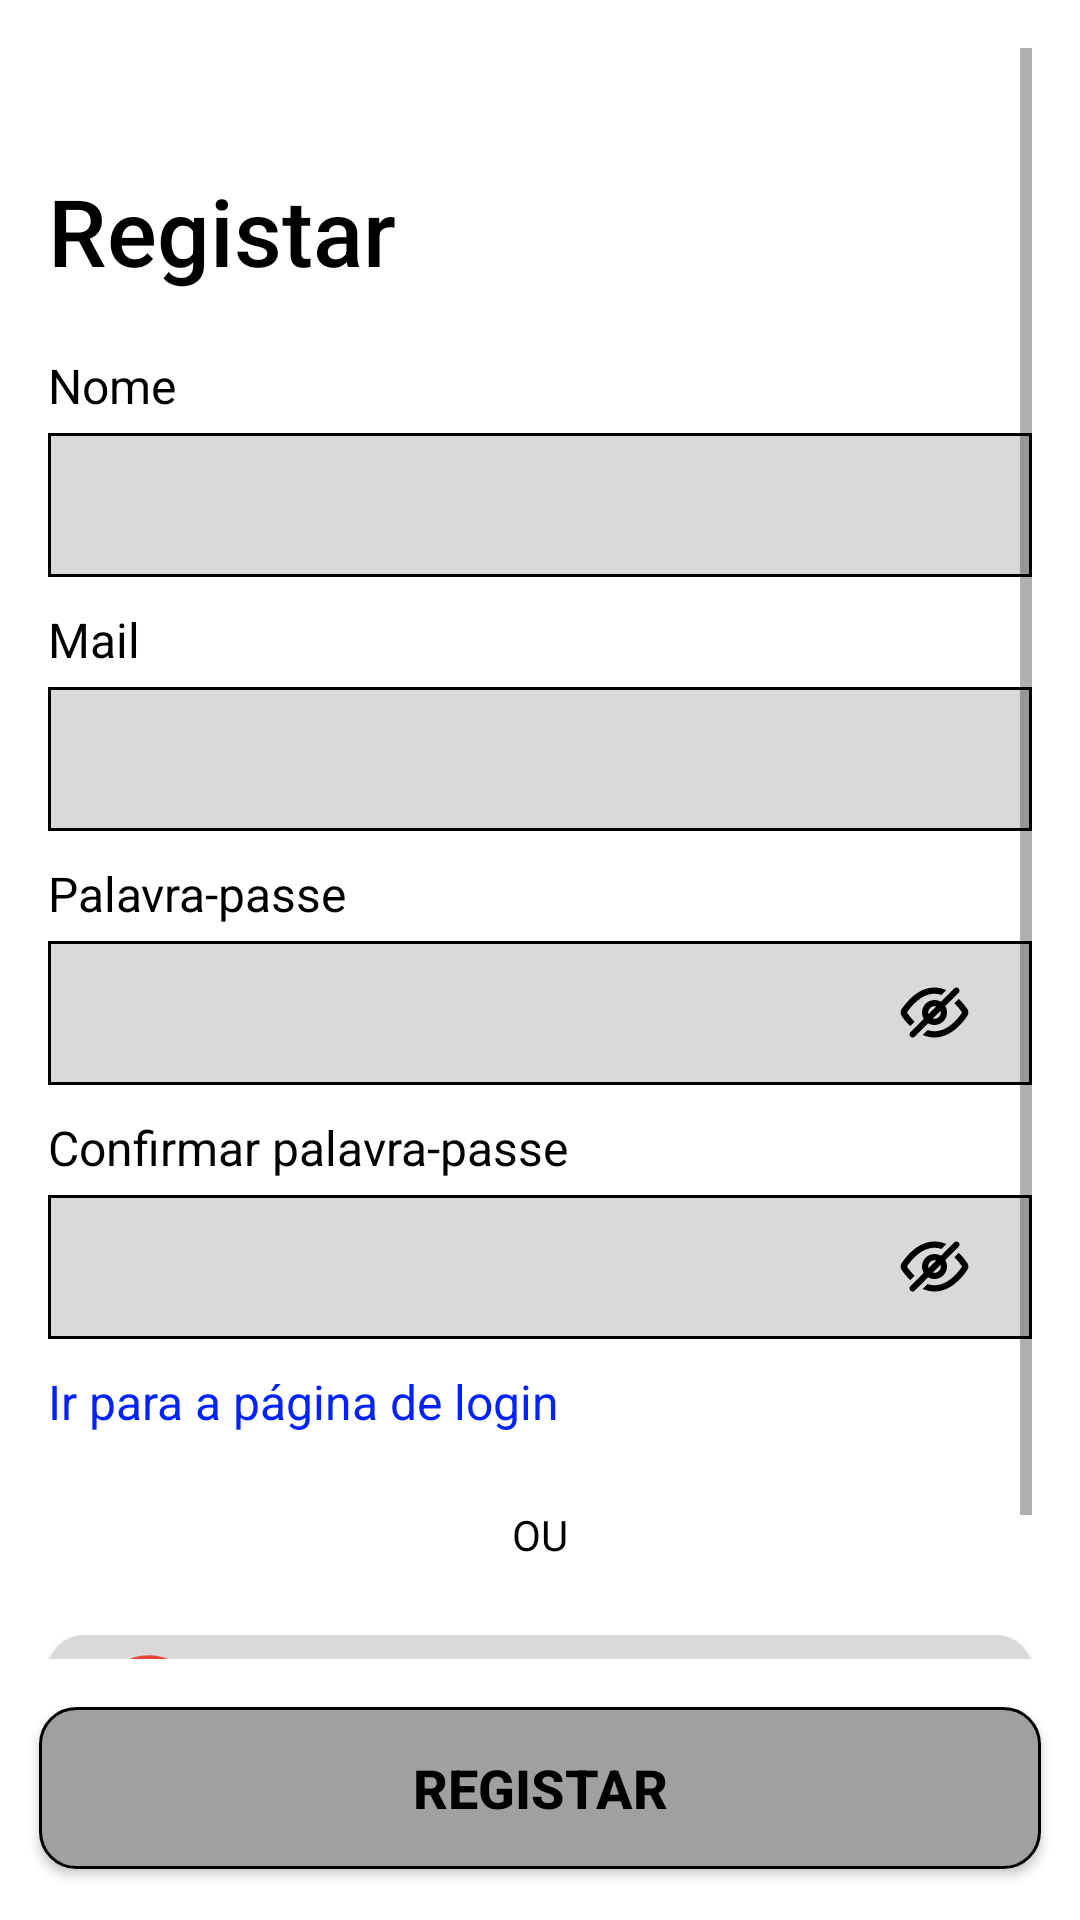

Reconstruct the res/layout file that produces this screen, plus the resources it refers to.
<!-- AndroidManifest.xml: activity theme Theme.VASCO -->
<!-- res/layout/activity_register.xml -->
<?xml version="1.0" encoding="utf-8"?>
<RelativeLayout xmlns:android="http://schemas.android.com/apk/res/android"
    xmlns:app="http://schemas.android.com/apk/res-auto"
    android:id="@+id/root"
    android:layout_width="match_parent"
    android:layout_height="match_parent"
    style="@style/Background">


    
    <ScrollView
        android:id="@+id/scrollForm"
        android:layout_width="match_parent"
        android:layout_height="match_parent"
        android:layout_above="@+id/btnRegister"
        android:overScrollMode="never"
        android:padding="16dp">

        <LinearLayout
            android:layout_width="match_parent"
            android:layout_height="wrap_content"
            android:orientation="vertical"
            android:paddingTop="40dp">


            
            <TextView
                android:id="@+id/tvTitle"
                android:layout_width="wrap_content"
                android:layout_height="wrap_content"
                android:layout_marginBottom="20dp"
                style="@style/TEXTCOLOR"
                android:text="@string/register"
                android:fontFamily="sans-serif-medium"
                android:textSize="31sp"
                android:textStyle="normal" />

            
            <TextView
                android:layout_width="wrap_content"
                android:layout_height="wrap_content"
                style="@style/TEXTCOLOR"
                android:textSize="16sp"
                android:text="@string/name_label" />

            <EditText
                android:id="@+id/etName"
                android:layout_width="match_parent"
                android:layout_height="48dp"
                android:layout_marginBottom="10dp"
                android:layout_marginTop="5dp"
                style="@style/Background_caixa_texto"
                android:padding="8dp"
                />

            
            <TextView
                android:layout_width="wrap_content"
                android:layout_height="wrap_content"
                style="@style/TEXTCOLOR"
                android:textSize="16sp"
                android:text="@string/email_label" />

            <EditText
                android:id="@+id/etEmail"
                android:layout_width="match_parent"
                android:layout_height="48dp"
                android:layout_marginBottom="10dp"
                android:layout_marginTop="5dp"
                style="@style/Background_caixa_texto"

                 />

            
            <TextView
                android:layout_width="wrap_content"
                android:layout_height="wrap_content"
                style="@style/TEXTCOLOR"
                android:textSize="16sp"
                android:text="@string/password" />

            <EditText
                android:id="@+id/etPassword"
                android:inputType="textPassword"
                android:layout_width="match_parent"
                android:layout_height="48dp"
                android:layout_marginBottom="10dp"
                android:layout_marginTop="5dp"
                style="@style/Background_caixa_texto"
                android:drawableEnd="@drawable/ic_eye_off"
                android:drawableTint="@color/icon_tint"

                 />


            
            <TextView
                android:layout_width="wrap_content"
                android:layout_height="wrap_content"
                style="@style/TEXTCOLOR"
                android:textSize="16sp"
                android:text="@string/confirm_password"
                />

            <EditText
                android:id="@+id/etConfirmPassword"
                android:inputType="textPassword"
                android:layout_width="match_parent"
                android:layout_height="48dp"
                android:layout_marginBottom="10dp"
                android:layout_marginTop="5dp"
                style="@style/Background_caixa_texto"
                android:drawableEnd="@drawable/ic_eye_off"
                android:drawableTint="@color/icon_tint"
                />

            
            <TextView
                android:id="@+id/tvGoToLogin"
                android:layout_width="wrap_content"
                android:layout_height="wrap_content"
                android:layout_marginBottom="24dp"
                android:textSize="16sp"
                android:text="@string/go_to_login"
                android:textColor="#0022FF" />

            
            <LinearLayout
                android:layout_width="match_parent"
                android:layout_height="wrap_content"
                android:layout_marginBottom="24dp"
                android:gravity="center_vertical"
                android:orientation="horizontal">

                <View
                    android:layout_width="0dp"
                    android:layout_height="1dp"
                    android:layout_weight="1"
                    style="@style/TEXTCOLOR" />

                <TextView
                    android:layout_width="wrap_content"
                    android:layout_height="wrap_content"
                    android:layout_marginHorizontal="8dp"
                    style="@style/TEXTCOLOR"
                    android:text="OU" />

                <View
                    android:layout_width="0dp"
                    android:layout_height="1dp"
                    android:layout_weight="1"
                    style="@style/TEXTCOLOR"
                    />

            </LinearLayout>

            
            <Button
                android:id="@+id/btnGoogleSignIn"
                android:layout_width="match_parent"
                android:layout_height="48dp"
                android:layout_marginBottom="32dp"
                style="@style/Button_Google"
                app:backgroundTint="@null"
                android:drawableLeft="@drawable/ic_google"
                android:drawablePadding="8dp"
                android:paddingStart="16dp"
                android:paddingEnd="16dp"
                android:gravity="center"
                android:text="@string/sign_in_google"
                android:textAllCaps="false" />

        </LinearLayout>
    </ScrollView>

    
    <Button
        android:id="@+id/btnRegister"
        android:layout_width="334dp"
        android:layout_height="54dp"
        android:layout_alignParentBottom="true"
        style="@style/Button"
        app:backgroundTint="@null"
        android:text="@string/register"
        android:textSize="18sp"
        android:layout_centerHorizontal="true"
        android:layout_marginBottom="17dp"
        android:textStyle="bold" />

</RelativeLayout>
<!-- resources referenced by this layout -->
<resources>
  <color name="icon_tint" tools:ignore="MissingDefaultResource">#000</color>
  <string name="confirm_password">Confirmar palavra‑passe</string>
  <string name="email_label">Mail</string>
  <string name="go_to_login">Ir para a página de login</string>
  <string name="name_label">Nome</string>
  <string name="password">Palavra‑passe</string>
  <string name="register">Registar</string>
  <string name="sign_in_google">Entrar com conta Google</string>
  <style name="Background">
          <item name="android:background">@drawable/background</item>
      </style>
  <style name="Background_caixa_texto">
          <item name="android:background">@drawable/caixa_texto</item>
      </style>
  <style name="Button">
          <item name="android:background">@drawable/botao_background_click_registo</item>
          <item name="android:backgroundTint">@null</item>
          <item name="android:textColor">@android:color/black</item>
      </style>
  <style name="Button_Google">
          <item name="android:background">@drawable/botao_background_click</item>
          <item name="android:backgroundTint">@null</item>
          <item name="android:textColor">@android:color/black</item>
      </style>
  <style name="TEXTCOLOR">
          <item name="android:textColor">#000</item>
      </style>
  <style name="Theme.VASCO" parent="Theme.MaterialComponents.DayNight.NoActionBar">
  
          <item name="materialCalendarTheme">@style/ThemeOverlay.MaterialComponents.MaterialCalendar</item>
  
          <item name="colorPrimary">#000</item>
          
          <item name="colorPrimaryVariant">#000000</item>
          
          <item name="colorOnPrimary">#FFFFFF</item>
  
          
          <item name="colorOnSecondary">#FFFFFF</item>
  
          <item name="colorAccent">#10FF00</item>
      </style>
  <!-- drawable background (drawable) -->
  <?xml version="1.0" encoding="utf-8"?>
  
  <shape xmlns:android="http://schemas.android.com/apk/res/android">
  
      <solid android:color="#FFF"/>
  </shape>
  <!-- drawable caixa_texto (drawable) -->
  <?xml version="1.0" encoding="utf-8"?>
  <shape xmlns:android="http://schemas.android.com/apk/res/android"
      android:shape="rectangle">
  
      
      <solid android:color="#D9D9D9"/>
  
      
      <stroke
          android:width="1dp"
          android:color="#000000"/>
      <padding
          android:right="20dp"
          android:left="10dp"
          />
  </shape>
  <!-- drawable botao_background_click_registo (drawable) -->
  <?xml version="1.0" encoding="utf-8"?>
  <selector xmlns:android="http://schemas.android.com/apk/res/android">
      <item android:state_pressed="true">
          <shape android:shape="rectangle">
              <solid android:color="@color/cardview_dark_background" />
              <corners android:radius="12dp" />
          </shape>
      </item>
  
      <item>
          <shape android:shape="rectangle">
              <solid android:color="#A0A0A0" />
              <corners android:radius="12dp" />
  
  
  
              <stroke
                  android:width="1dp"
                  android:color="#000000"/>
          </shape>
      </item>
  </selector>
  <!-- drawable botao_background_click (drawable) -->
  <?xml version="1.0" encoding="utf-8"?>
  <selector xmlns:android="http://schemas.android.com/apk/res/android">
      <item android:state_pressed="true">
          <shape android:shape="rectangle">
              <solid android:color="@color/cardview_dark_background" />
              <corners android:radius="12dp" />
          </shape>
      </item>
  
      
      <item>
          <shape android:shape="rectangle">
              <solid android:color="#D9D9D9" />
              <corners android:radius="12dp" />
          </shape>
      </item>
  </selector>
</resources>
